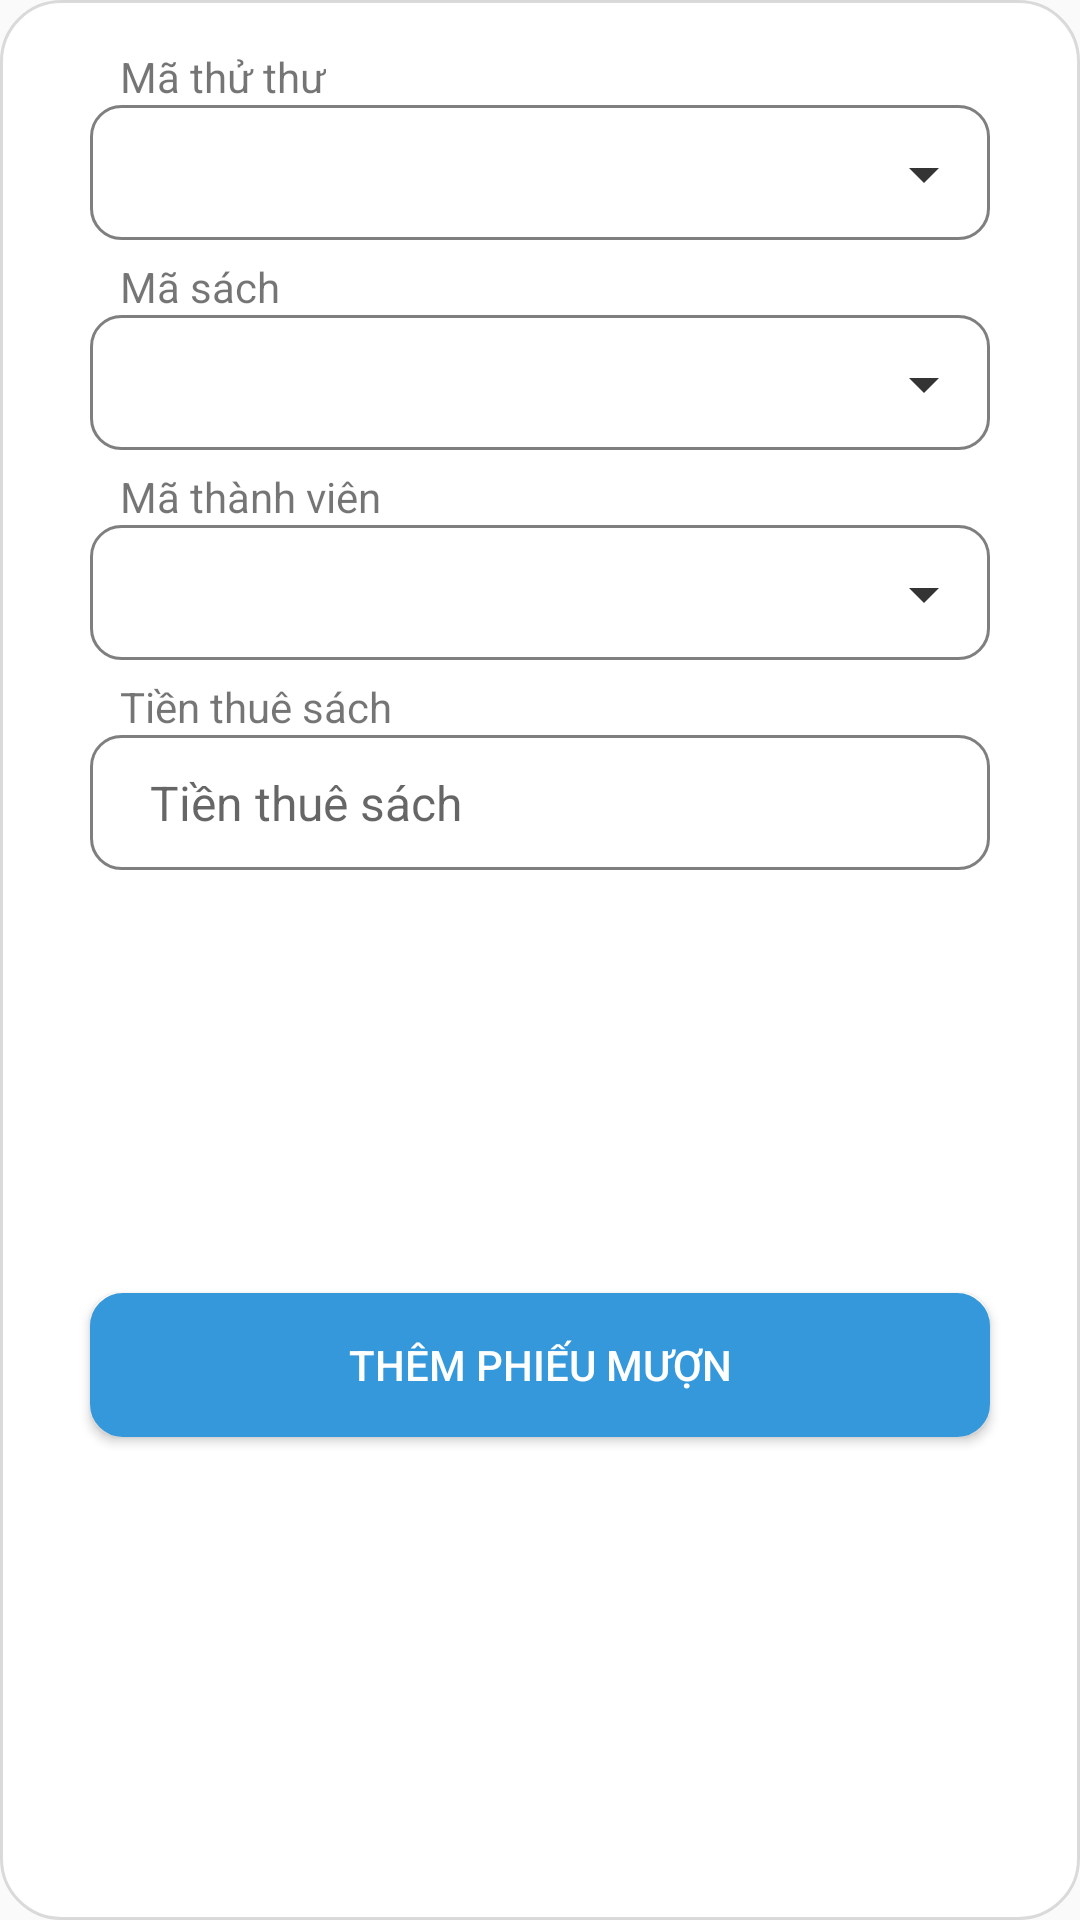

This screen was rendered from an Android layout file. Write that file and the resources it references.
<!-- AndroidManifest.xml: application theme Theme.DuAnMau -->
<!-- res/layout/dialog_themphieumuon.xml -->
<?xml version="1.0" encoding="utf-8"?>
<androidx.constraintlayout.widget.ConstraintLayout xmlns:android="http://schemas.android.com/apk/res/android"
    xmlns:app="http://schemas.android.com/apk/res-auto"
    xmlns:tools="http://schemas.android.com/tools"
    android:layout_width="match_parent"
    android:layout_height="wrap_content"
    android:background="@drawable/bogoc_dialog">

    <Spinner
        android:id="@+id/sp_maSachThemPM"
        android:layout_width="match_parent"
        android:layout_height="45dp"
        android:layout_marginHorizontal="30dp"
        android:layout_marginTop="25dp"
        android:background="@drawable/custom_edt"
        app:layout_constraintEnd_toEndOf="parent"
        app:layout_constraintStart_toStartOf="parent"
        app:layout_constraintTop_toBottomOf="@+id/sp_maTTThemPM" />

    <Spinner
        android:id="@+id/sp_maTVThemPM"
        android:layout_width="match_parent"
        android:layout_height="45dp"
        android:layout_marginHorizontal="30dp"
        android:layout_marginTop="25dp"
        android:background="@drawable/custom_edt"
        app:layout_constraintEnd_toEndOf="parent"
        app:layout_constraintStart_toStartOf="parent"
        app:layout_constraintTop_toBottomOf="@+id/sp_maSachThemPM" />

    <ImageView
        android:id="@+id/imageView4"
        android:layout_width="wrap_content"
        android:layout_height="wrap_content"
        android:layout_marginEnd="10dp"
        android:layout_marginBottom="10dp"
        app:layout_constraintBottom_toBottomOf="@+id/sp_maTTThemPM"
        app:layout_constraintEnd_toEndOf="@+id/sp_maTTThemPM"
        app:srcCompat="@drawable/icon_down" />

    <ImageView
        android:id="@+id/imageView5"
        android:layout_width="wrap_content"
        android:layout_height="wrap_content"
        android:layout_marginEnd="10dp"
        android:layout_marginBottom="10dp"
        app:layout_constraintBottom_toBottomOf="@+id/sp_maSachThemPM"
        app:layout_constraintEnd_toEndOf="@+id/sp_maSachThemPM"
        app:srcCompat="@drawable/icon_down" />

    <ImageView
        android:id="@+id/imageView6"
        android:layout_width="wrap_content"
        android:layout_height="wrap_content"
        android:layout_marginEnd="10dp"
        android:layout_marginBottom="10dp"
        app:layout_constraintBottom_toBottomOf="@+id/sp_maTVThemPM"
        app:layout_constraintEnd_toEndOf="@+id/sp_maTVThemPM"
        app:srcCompat="@drawable/icon_down" />

    <Spinner
        android:id="@+id/sp_maTTThemPM"
        android:layout_width="match_parent"
        android:layout_height="45dp"
        android:layout_marginHorizontal="30dp"
        android:layout_marginTop="35dp"
        android:background="@drawable/custom_edt"
        app:layout_constraintEnd_toEndOf="parent"
        app:layout_constraintStart_toStartOf="parent"
        app:layout_constraintTop_toTopOf="parent" />


    <TextView
        android:id="@+id/edt_dialogThueThemPM"
        android:textColor="@color/black"
        android:textSize="16dp"
        android:layout_width="match_parent"
        android:layout_height="45dp"
        android:layout_marginHorizontal="30dp"
        android:layout_marginTop="25dp"
        android:background="@drawable/custom_edt"
        android:ems="10"
        android:hint="Tiền thuê sách"
        android:gravity="center_vertical"
        android:inputType="none"
        android:paddingLeft="20dp"
        android:textIsSelectable="true"
        app:layout_constraintEnd_toEndOf="parent"
        app:layout_constraintStart_toStartOf="parent"
        app:layout_constraintTop_toBottomOf="@+id/sp_maTVThemPM" />


    <Button
        android:id="@+id/btn_dialogGuiThemPM"
        android:layout_width="match_parent"
        android:layout_height="wrap_content"
        android:layout_marginHorizontal="30dp"
        android:layout_marginTop="20dp"
        android:layout_marginBottom="40dp"
        android:background="@drawable/custom_button"
        android:text="Thêm phiếu mượn"
        android:textColor="@color/white"
        app:layout_constraintBottom_toBottomOf="parent"
        app:layout_constraintEnd_toEndOf="parent"
        app:layout_constraintStart_toStartOf="parent"
        app:layout_constraintTop_toBottomOf="@+id/edt_dialogThueThemPM" />

    <TextView
        android:id="@+id/textView5"
        android:layout_width="wrap_content"
        android:layout_height="wrap_content"
        android:layout_marginStart="40dp"
        android:text="Mã thử thư"
        app:layout_constraintBottom_toTopOf="@+id/sp_maTTThemPM"
        app:layout_constraintStart_toStartOf="parent" />

    <TextView
        android:id="@+id/textView8"
        android:layout_width="wrap_content"
        android:layout_height="wrap_content"
        android:layout_marginStart="40dp"
        android:text="Mã sách"
        app:layout_constraintBottom_toTopOf="@+id/sp_maSachThemPM"
        app:layout_constraintStart_toStartOf="parent" />

    <TextView
        android:id="@+id/textView9"
        android:layout_width="wrap_content"
        android:layout_height="wrap_content"
        android:layout_marginStart="40dp"
        android:text="Mã thành viên"
        app:layout_constraintBottom_toTopOf="@+id/sp_maTVThemPM"
        app:layout_constraintStart_toStartOf="parent" />



    <TextView
        android:id="@+id/textView11"
        android:layout_width="wrap_content"
        android:layout_height="wrap_content"
        android:layout_marginStart="40dp"
        android:text="Tiền thuê sách"
        app:layout_constraintBottom_toTopOf="@+id/edt_dialogThueThemPM"
        app:layout_constraintStart_toStartOf="parent" />

</androidx.constraintlayout.widget.ConstraintLayout>
<!-- resources referenced by this layout -->
<resources>
  <color name="black">#FF000000</color>
  <color name="white">#FFFFFFFF</color>
  <!-- drawable bogoc_dialog (drawable) -->
  <?xml version="1.0" encoding="utf-8"?>
  <shape xmlns:android="http://schemas.android.com/apk/res/android">
      <corners android:radius="20dp"/>
      <solid android:color="@color/white"/>
      <stroke android:color="#B4CDCDCD" android:width="1dp"/>
  </shape>
  <!-- drawable custom_button (drawable) -->
  <?xml version="1.0" encoding="utf-8"?>
  <shape xmlns:android="http://schemas.android.com/apk/res/android"
      android:shape="rectangle">
  
      <solid android:color="#3498DB"/>
  
      <padding android:left="7dp"
          android:top="7dp"
          android:right="7dp"
          android:bottom="7dp" />
      <stroke
          android:width="2dip"
          android:color="#3498DB" />
      <corners android:radius= "10dp" />
  </shape>
  <!-- drawable custom_edt (drawable) -->
  <?xml version="1.0" encoding="utf-8"?>
  <shape xmlns:android="http://schemas.android.com/apk/res/android">
  
      <stroke android:color="#80000000" android:width="1dp"/>
      <corners android:radius="10dp"/>
  </shape>
  <!-- drawable icon_down (drawable) -->
  <vector android:height="24dp" android:tint="#343434"
      android:viewportHeight="24" android:viewportWidth="24"
      android:width="24dp" xmlns:android="http://schemas.android.com/apk/res/android">
      <path android:fillColor="@android:color/white" android:pathData="M7,10l5,5 5,-5z"/>
  </vector>
  <style name="Theme.DuAnMau" parent="Theme.AppCompat.Light.NoActionBar">
          
          <item name="colorPrimary">@color/purple_500</item>
          <item name="colorPrimaryVariant">@color/purple_700</item>
          <item name="colorOnPrimary">@color/white</item>
          
          <item name="colorSecondary">@color/teal_200</item>
          <item name="colorSecondaryVariant">@color/teal_700</item>
          <item name="colorOnSecondary">@color/black</item>
          
          <item name="android:statusBarColor" tools:targetApi="l">?attr/colorPrimaryVariant</item>
          
      </style>
  <color name="purple_500">#FF6200EE</color>
  <color name="purple_700">#FF3700B3</color>
  <color name="teal_200">#FF03DAC5</color>
  <color name="teal_700">#FF018786</color>
</resources>
